Photos from the image-classification dataset "224x224" in the GitHub repository saloviho/SORRY. Its 12 classes are: adware, benign, crypto miner, downloader, dropper, file infector, flooder, installer, packed, ransomware, spyware, worm.

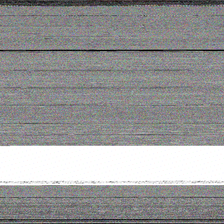
Label: file infector

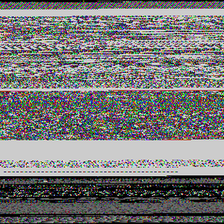
Label: benign

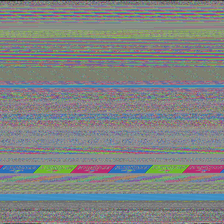
Label: ransomware

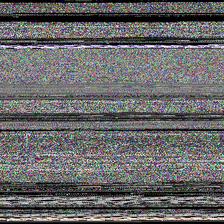
Label: dropper

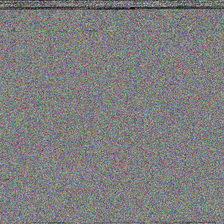
Label: installer

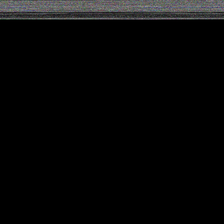
Label: crypto miner
